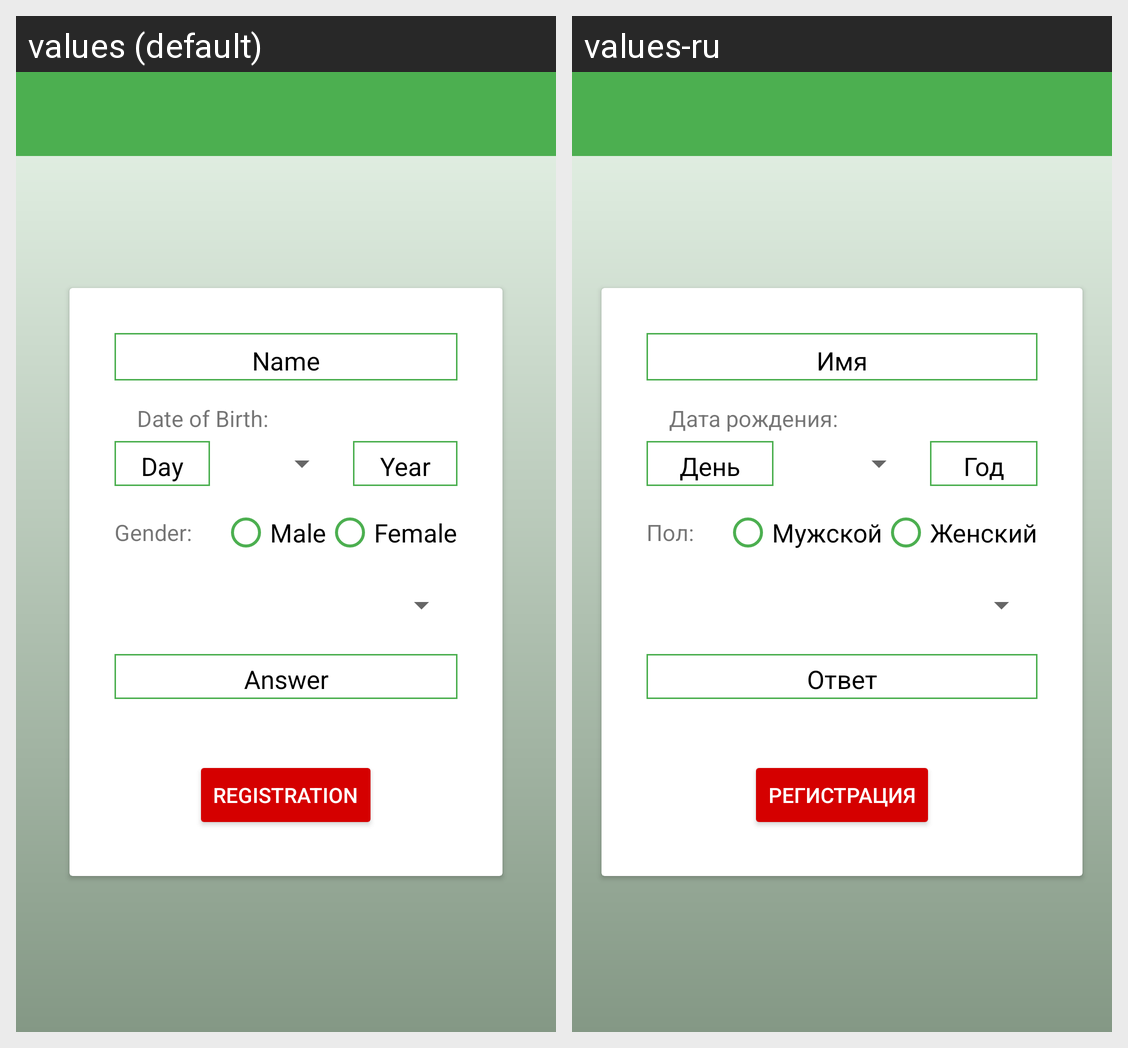

Locale-by-locale string values for the Android screen shown in this grid:
Android screen res/layout/activity_registration.xml rendered under 2 locales, left to right: values (default), values-ru. Device: Nexus 5 (rendered at 1080×1920; each locale shown at half size, 540×960, under a caption strip naming it); theme AppTheme.
Strings drawn on this screen, with the default value and each locale's value (text and hints the layout hard-codes, and strings that could not be matched under every locale, appear in the picture but are not listed):

hint_name
  values: Name
  values-ru: Имя

hint_date_of_birth
  values: Date of Birth:
  values-ru: Дата рождения:

hint_day
  values: Day
  values-ru: День

hint_year
  values: Year
  values-ru: Год

hint_gender
  values: Gender:
  values-ru: Пол:

male_button_label
  values: Male
  values-ru: Мужской

female_button_label
  values: Female
  values-ru: Женский

hint_answer
  values: Answer
  values-ru: Ответ

send_button_label
  values: Registration
  values-ru: Регистрация
